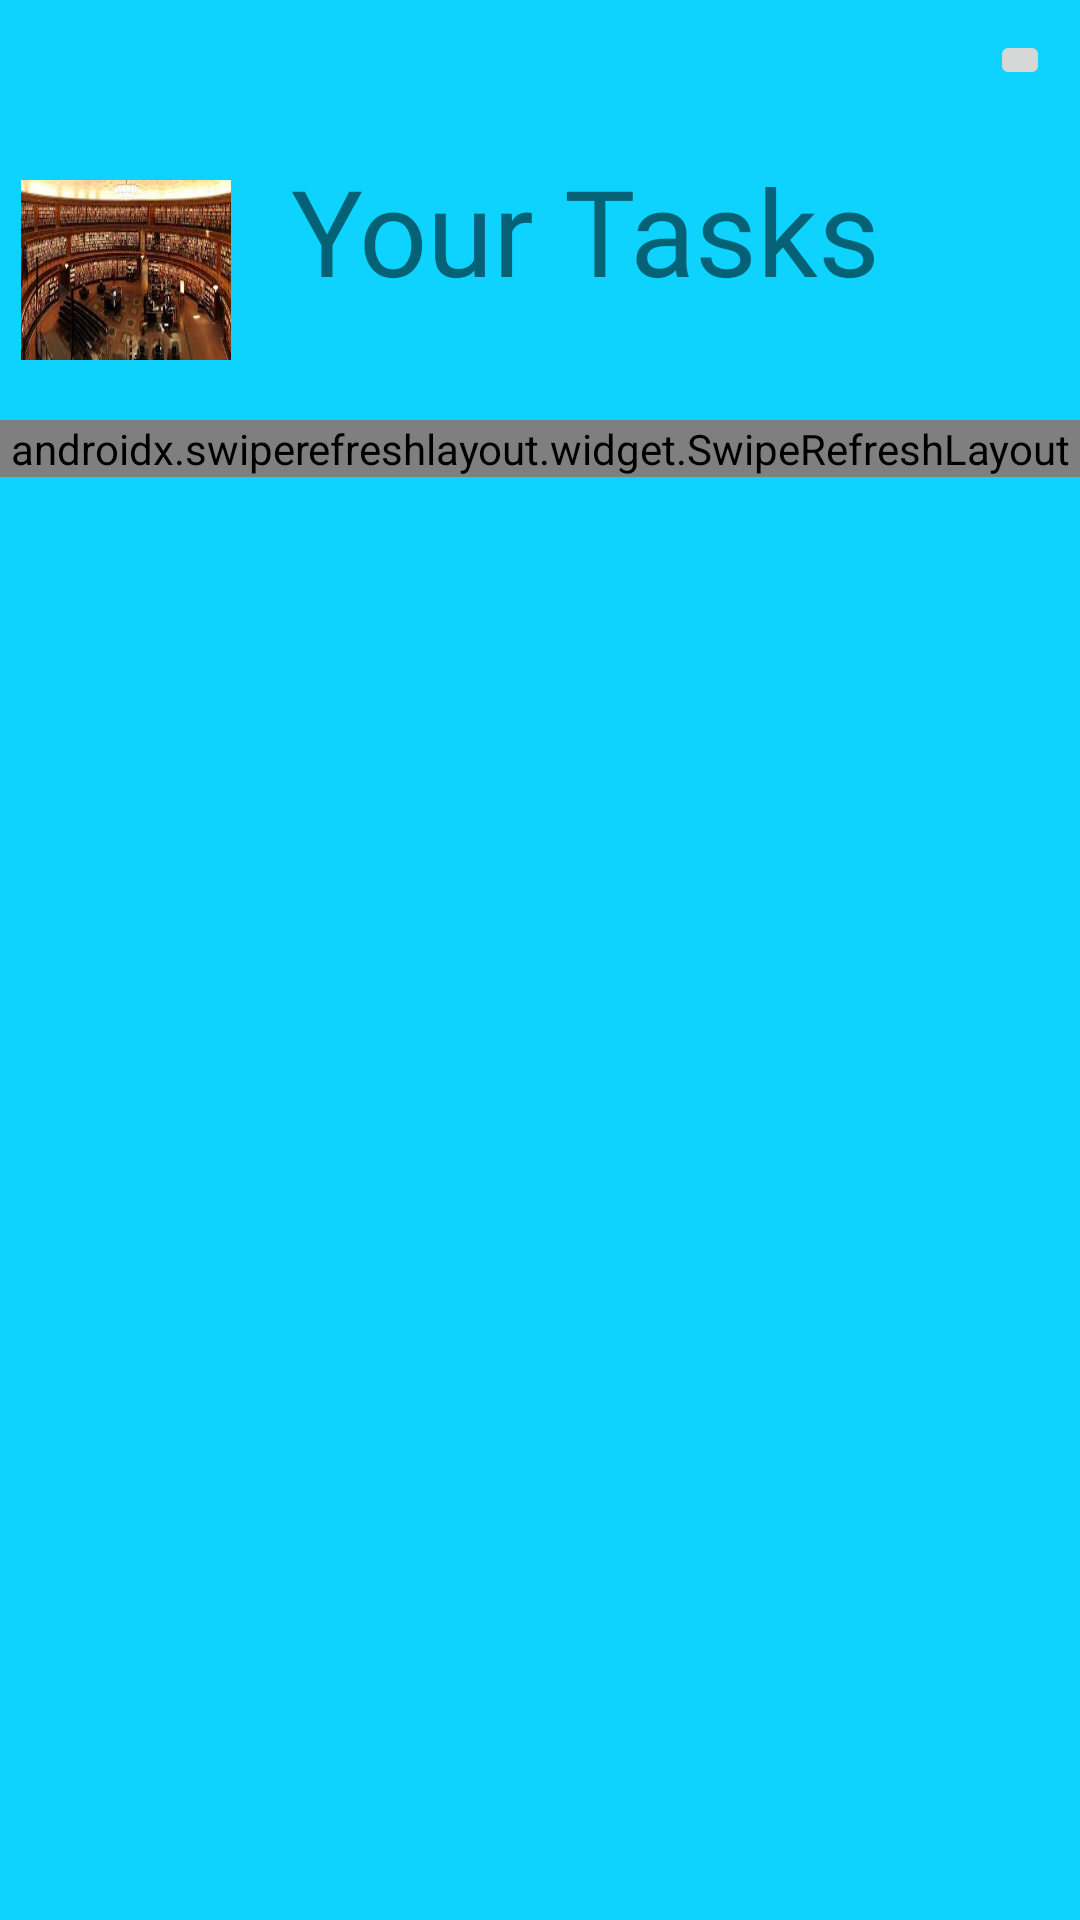

The Android layout XML behind this screen, and the referenced resources:
<!-- AndroidManifest.xml: application theme Theme.ShareLabs -->
<!-- res/layout/fragment_your_tasks.xml -->
<?xml version="1.0" encoding="utf-8"?>
<androidx.constraintlayout.widget.ConstraintLayout xmlns:android="http://schemas.android.com/apk/res/android"
    xmlns:tools="http://schemas.android.com/tools"
    android:layout_width="match_parent"
    android:layout_height="match_parent"
    xmlns:app="http://schemas.android.com/apk/res-auto"
    tools:context=".fragments.YourTasksFragment"
    android:background="@color/backgroundBlue">

    <ImageButton
        android:id="@+id/task_create_button"
        android:layout_width="wrap_content"
        android:layout_height="wrap_content"
        app:srcCompat="@drawable/ic_baseline_create_24"
        app:layout_constraintTop_toTopOf="parent"
        app:layout_constraintEnd_toEndOf="parent"
        android:padding="10dp"
        android:layout_margin="10dp"/>

    <TextView
        android:id="@+id/your_tasks_header"
        android:layout_width="wrap_content"
        android:layout_height="wrap_content"
        android:layout_marginTop="50dp"
        android:fontFamily="@font/titillium_web_semibold"
        android:text="@string/your_tasks_header"
        android:textSize="40sp"
        app:layout_constraintEnd_toEndOf="@id/task_create_button"
        app:layout_constraintStart_toEndOf="@+id/profile_image"
        app:layout_constraintTop_toTopOf="parent"
        android:paddingRight="70dp"
        android:paddingEnd="70dp" />

    <ImageView
        android:id="@+id/profile_image"
        android:layout_width="70dp"
        android:layout_height="60dp"
        android:background="@drawable/library"
        app:layout_constraintTop_toTopOf="parent"
        app:layout_constraintStart_toStartOf="parent"
        android:layout_marginHorizontal="20dp"
        app:layout_constraintEnd_toStartOf="@+id/your_tasks_header"
        android:layout_marginTop="60dp"/>


    <androidx.swiperefreshlayout.widget.SwipeRefreshLayout
        android:id="@+id/swipe_refresh"
        android:layout_width="match_parent"
        android:layout_height="wrap_content"
        app:layout_constraintTop_toBottomOf="@+id/profile_image"
        app:layout_constraintStart_toStartOf="parent"
        app:layout_constraintEnd_toEndOf="parent"
        android:layout_marginTop="20dp" >

            <androidx.recyclerview.widget.RecyclerView
                android:id="@+id/task_list_rv"
                android:layout_width="match_parent"
                android:layout_height="wrap_content" />

    </androidx.swiperefreshlayout.widget.SwipeRefreshLayout>

</androidx.constraintlayout.widget.ConstraintLayout>
<!-- resources referenced by this layout -->
<resources>
  <color name="backgroundBlue">#0DD3FE</color>
  <!-- drawable library: jpg bitmap (drawable, 13999 bytes) -->
  <string name="your_tasks_header">Your Tasks</string>
  <style name="Theme.ShareLabs" parent="Theme.AppCompat.Light">
          
          <item name="colorPrimary">@color/colorPrimary</item>
          <item name="colorPrimaryDark">@color/colorPrimaryDark</item>
          <item name="colorAccent">@color/colorAccent</item>
      </style>
  <color name="colorPrimary">#6200EE</color>
  <color name="colorPrimaryDark">#3700B3</color>
  <color name="colorAccent">#03DAC5</color>
</resources>
